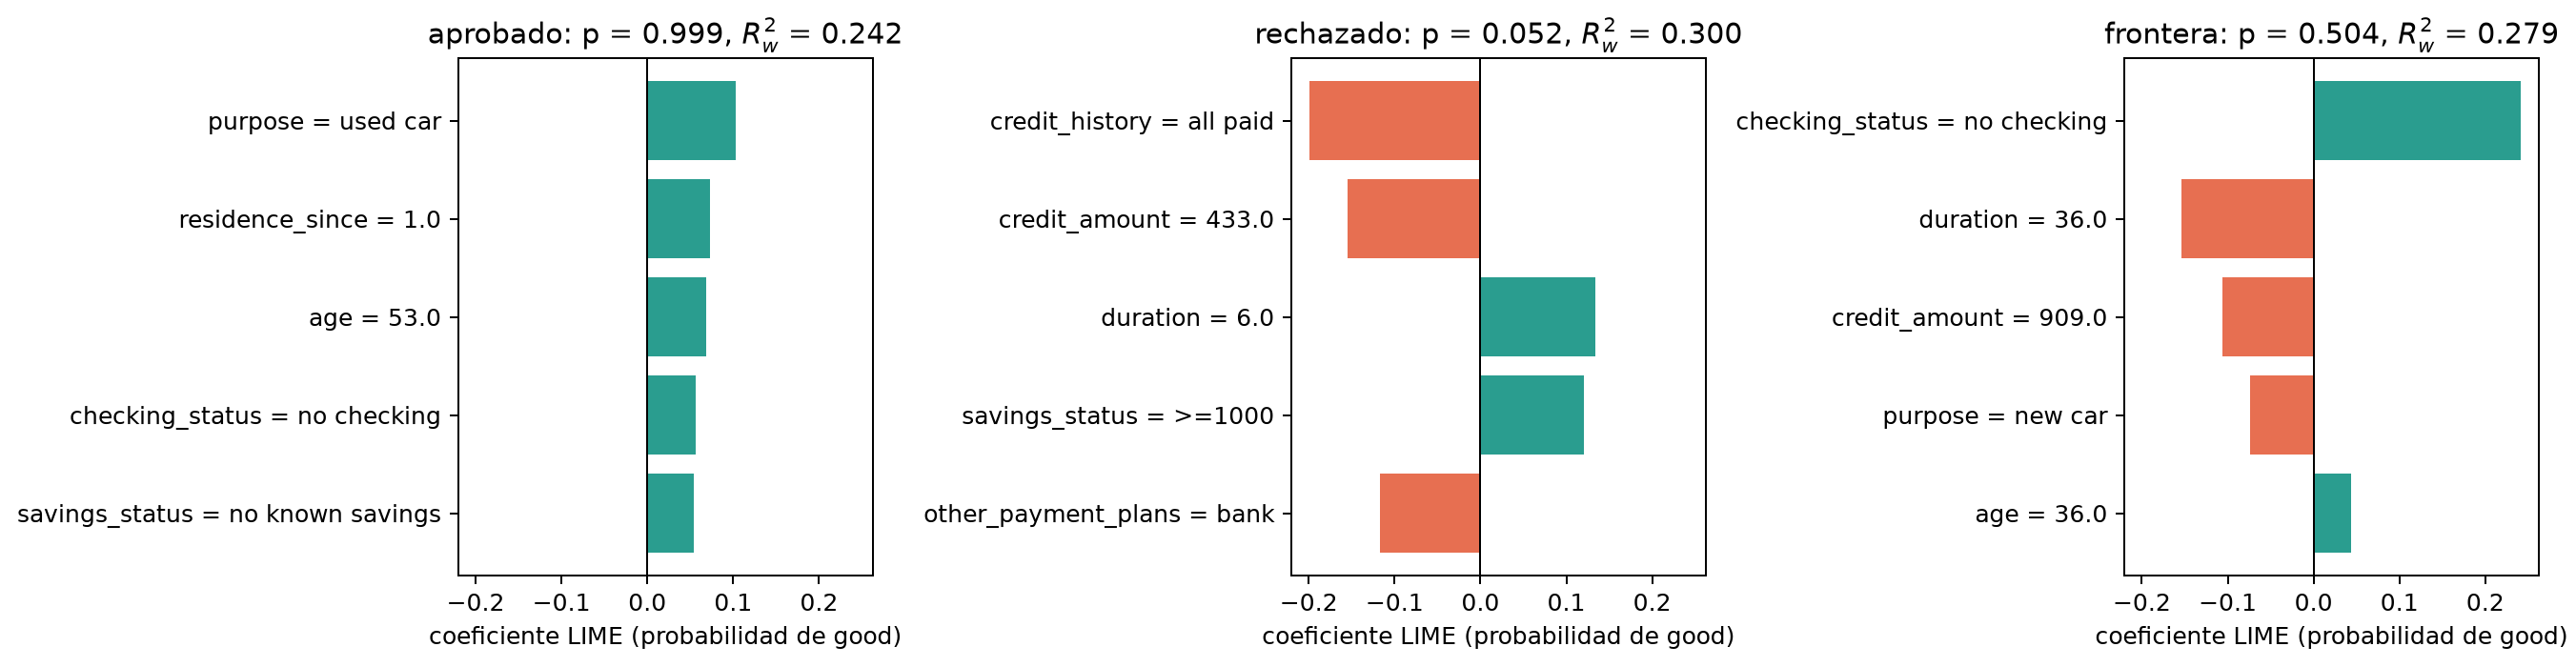

Values plotted in this chart, from the file beside it:
cliente, p_good, rango, variable, valor_cliente, w_j, intercepto, R2_w
aprobado, 0.9994, 1, purpose, used car, 0.1033, 0.7107, 0.2425
aprobado, 0.9994, 2, residence_since, 1.0, 0.07317, 0.7107, 0.2425
aprobado, 0.9994, 3, age, 53.0, 0.06857, 0.7107, 0.2425
aprobado, 0.9994, 4, checking_status, no checking, 0.05671, 0.7107, 0.2425
aprobado, 0.9994, 5, savings_status, no known savings, 0.05372, 0.7107, 0.2425
rechazado, 0.05174, 1, credit_history, all paid, -0.1986, 0.4912, 0.2995
rechazado, 0.05174, 2, credit_amount, 433.0, -0.1544, 0.4912, 0.2995
rechazado, 0.05174, 3, duration, 6.0, 0.1335, 0.4912, 0.2995
rechazado, 0.05174, 4, savings_status, >=1000, 0.1203, 0.4912, 0.2995
rechazado, 0.05174, 5, other_payment_plans, bank, -0.1175, 0.4912, 0.2995
frontera, 0.504, 1, checking_status, no checking, 0.2408, 0.6351, 0.279
frontera, 0.504, 2, duration, 36.0, -0.1538, 0.6351, 0.279
frontera, 0.504, 3, credit_amount, 909.0, -0.1064, 0.6351, 0.279
frontera, 0.504, 4, purpose, new car, -0.07362, 0.6351, 0.279
frontera, 0.504, 5, age, 36.0, 0.04381, 0.6351, 0.279
